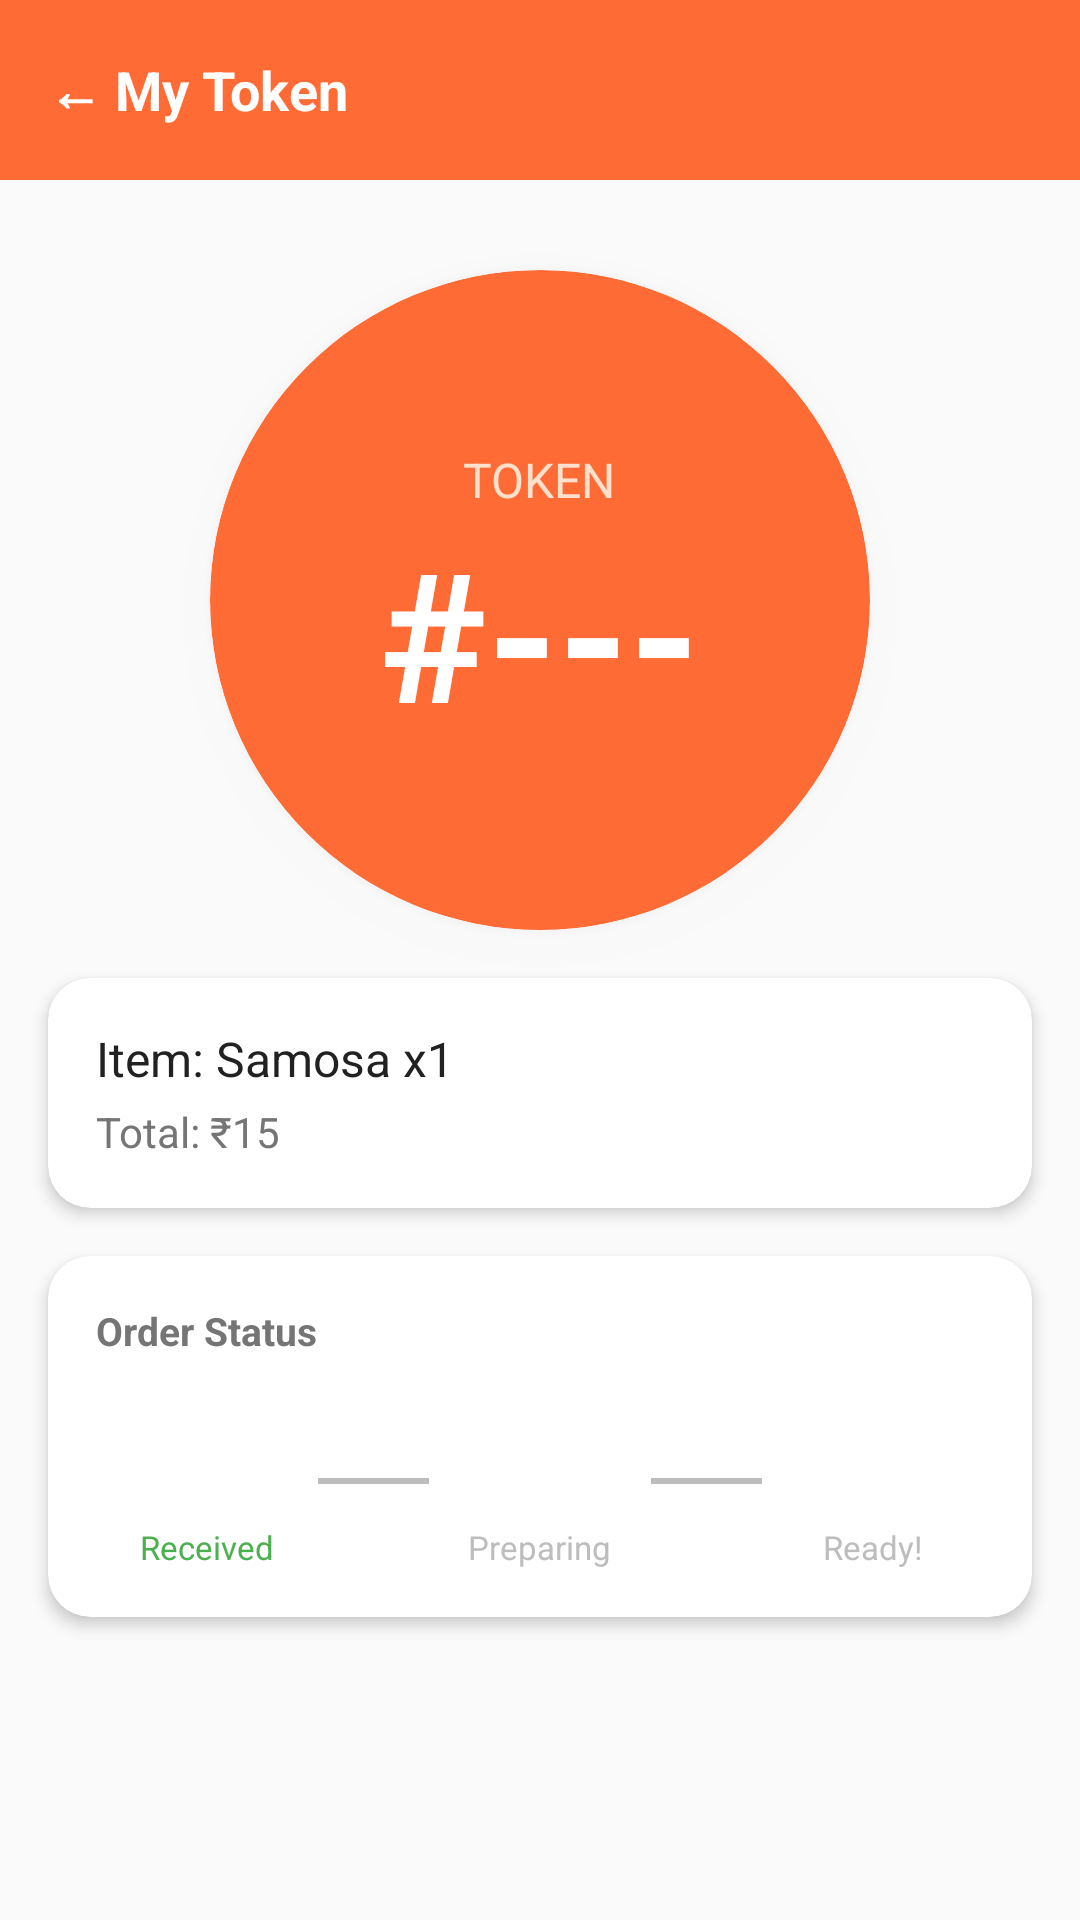

Write the Android layout XML for this screen, with the resource values it uses.
<!-- AndroidManifest.xml: application theme Theme.SmartCampusCanteen -->
<!-- res/layout/activity_order_tracking.xml -->
<?xml version="1.0" encoding="utf-8"?>
<LinearLayout xmlns:android="http://schemas.android.com/apk/res/android"
    android:layout_width="match_parent"
    android:layout_height="match_parent"
    android:orientation="vertical"
    android:background="@color/background_white"
    android:gravity="center_horizontal">

    
    <LinearLayout
        android:layout_width="match_parent"
        android:layout_height="60dp"
        android:background="@color/primary_orange"
        android:gravity="center_vertical"
        android:paddingStart="16dp">

        <TextView
            android:layout_width="wrap_content"
            android:layout_height="wrap_content"
            android:text="← My Token"
            android:textColor="#FFFFFF"
            android:textSize="18sp"
            android:textStyle="bold"
            android:id="@+id/btn_back"
            android:clickable="true"
            android:focusable="true"/>
    </LinearLayout>

    
    <androidx.cardview.widget.CardView
        xmlns:app="http://schemas.android.com/apk/res-auto"
        android:layout_width="220dp"
        android:layout_height="220dp"
        android:layout_marginTop="30dp"
        app:cardCornerRadius="110dp"
        app:cardElevation="8dp"
        app:cardBackgroundColor="@color/primary_orange">

        <LinearLayout
            android:layout_width="match_parent"
            android:layout_height="match_parent"
            android:gravity="center"
            android:orientation="vertical">

            <TextView
                android:layout_width="wrap_content"
                android:layout_height="wrap_content"
                android:text="TOKEN"
                android:textColor="#FFE0CC"
                android:textSize="16sp"/>

            
            <TextView
                android:id="@+id/tv_token_number"
                android:layout_width="wrap_content"
                android:layout_height="wrap_content"
                android:text="#---"
                android:textColor="#FFFFFF"
                android:textSize="60sp"
                android:textStyle="bold"/>
        </LinearLayout>
    </androidx.cardview.widget.CardView>

    
    <androidx.cardview.widget.CardView
        xmlns:app="http://schemas.android.com/apk/res-auto"
        android:layout_width="match_parent"
        android:layout_height="wrap_content"
        android:layout_margin="16dp"
        android:layout_marginTop="20dp"
        app:cardCornerRadius="14dp"
        app:cardElevation="3dp">

        <LinearLayout
            android:layout_width="match_parent"
            android:layout_height="wrap_content"
            android:orientation="vertical"
            android:padding="16dp">

            <TextView
                android:id="@+id/tv_order_item"
                android:layout_width="wrap_content"
                android:layout_height="wrap_content"
                android:text="Item: Samosa x1"
                android:textColor="@color/text_primary"
                android:textSize="16sp"/>

            <TextView
                android:id="@+id/tv_order_price"
                android:layout_width="wrap_content"
                android:layout_height="wrap_content"
                android:text="Total: ₹15"
                android:textColor="@color/text_secondary"
                android:textSize="14sp"
                android:layout_marginTop="4dp"/>
        </LinearLayout>
    </androidx.cardview.widget.CardView>

    
    <androidx.cardview.widget.CardView
        xmlns:app="http://schemas.android.com/apk/res-auto"
        android:layout_width="match_parent"
        android:layout_height="wrap_content"
        android:layout_marginStart="16dp"
        android:layout_marginEnd="16dp"
        app:cardCornerRadius="14dp"
        app:cardElevation="3dp">

        <LinearLayout
            android:layout_width="match_parent"
            android:layout_height="wrap_content"
            android:orientation="vertical"
            android:padding="16dp">

            <TextView
                android:layout_width="wrap_content"
                android:layout_height="wrap_content"
                android:text="Order Status"
                android:textColor="@color/text_secondary"
                android:textSize="13sp"
                android:textStyle="bold"
                android:layout_marginBottom="12dp"/>

            
            <LinearLayout
                android:layout_width="match_parent"
                android:layout_height="wrap_content"
                android:orientation="horizontal"
                android:gravity="center">

                
                <LinearLayout android:layout_width="0dp" android:layout_height="wrap_content"
                    android:layout_weight="1" android:orientation="vertical" android:gravity="center">
                    <TextView android:id="@+id/dot_received"
                        android:layout_width="40dp" android:layout_height="40dp"
                        android:gravity="center" android:text="✓"
                        android:textColor="#FFFFFF" android:textSize="18sp"
                        android:background="@drawable/status_dot_active"/>
                    <TextView android:layout_width="wrap_content" android:layout_height="wrap_content"
                        android:text="Received" android:textSize="11sp"
                        android:textColor="@color/available_green" android:layout_marginTop="4dp"/>
                </LinearLayout>

                
                <View android:layout_width="0dp" android:layout_height="2dp"
                    android:layout_weight="0.5" android:id="@+id/line_1"
                    android:background="@color/text_hint"/>

                
                <LinearLayout android:layout_width="0dp" android:layout_height="wrap_content"
                    android:layout_weight="1" android:orientation="vertical" android:gravity="center">
                    <TextView android:id="@+id/dot_preparing"
                        android:layout_width="40dp" android:layout_height="40dp"
                        android:gravity="center" android:text="2"
                        android:textColor="#FFFFFF" android:textSize="18sp"
                        android:background="@drawable/status_dot_inactive"/>
                    <TextView android:layout_width="wrap_content" android:layout_height="wrap_content"
                        android:text="Preparing" android:textSize="11sp"
                        android:textColor="@color/text_hint" android:layout_marginTop="4dp"/>
                </LinearLayout>

                
                <View android:layout_width="0dp" android:layout_height="2dp"
                    android:layout_weight="0.5" android:id="@+id/line_2"
                    android:background="@color/text_hint"/>

                
                <LinearLayout android:layout_width="0dp" android:layout_height="wrap_content"
                    android:layout_weight="1" android:orientation="vertical" android:gravity="center">
                    <TextView android:id="@+id/dot_ready"
                        android:layout_width="40dp" android:layout_height="40dp"
                        android:gravity="center" android:text="3"
                        android:textColor="#FFFFFF" android:textSize="18sp"
                        android:background="@drawable/status_dot_inactive"/>
                    <TextView android:layout_width="wrap_content" android:layout_height="wrap_content"
                        android:text="Ready!" android:textSize="11sp"
                        android:textColor="@color/text_hint" android:layout_marginTop="4dp"/>
                </LinearLayout>

            </LinearLayout>
        </LinearLayout>
    </androidx.cardview.widget.CardView>

</LinearLayout>
<!-- resources referenced by this layout -->
<resources>
  <color name="available_green">#4CAF50</color>
  <color name="background_white">#FAFAFA</color>
  <color name="primary_orange">#FF6B35</color>
  <color name="text_hint">#BDBDBD</color>
  <color name="text_primary">#212121</color>
  <color name="text_secondary">#757575</color>
  <style name="Theme.SmartCampusCanteen" parent="Base.Theme.SmartCampusCanteen" />
  <style name="Base.Theme.SmartCampusCanteen" parent="Theme.Material3.DayNight.NoActionBar">
          
          
      </style>
</resources>
